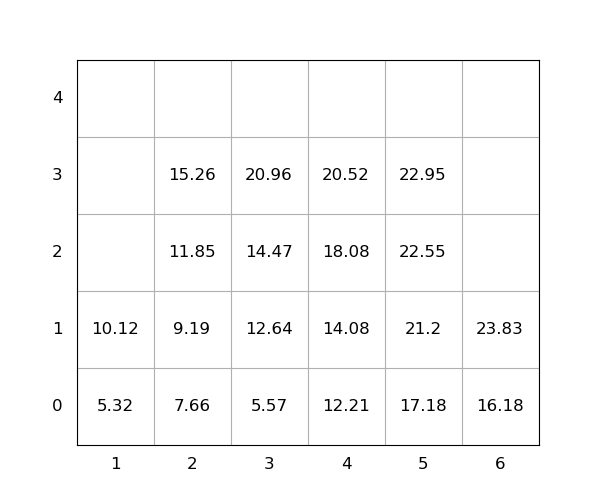

The table this chart was drawn from, first rows:
idx, loc_x, loc_y, loc_z, weight, seq, emerg, reloc, size(ft)
1, 5, 0, 0, 17.18, 1, 0, 0, 20
2, 6, 0, 0, 16.18, 2, 0, 0, 20
3, 4, 0, 0, 12.21, 3, 0, 0, 20
4, 2, 0, 0, 7.66, 4, 0, 0, 20
5, 2, 0, 1, 9.19, 5, 0, 0, 20
6, 2, 0, 2, 11.85, 6, 0, 0, 20
7, 4, 0, 1, 14.08, 7, 0, 0, 20
8, 3, 0, 0, 5.57, 8, 0, 0, 20
9, 1, 0, 0, 5.32, 9, 0, 0, 20
10, 5, 0, 1, 21.2, 10, 0, 0, 20
11, 3, 0, 1, 12.64, 11, 0, 0, 20
12, 4, 0, 2, 18.08, 12, 0, 0, 20
13, 2, 0, 3, 15.26, 13, 0, 0, 20
14, 3, 0, 2, 14.47, 14, 0, 0, 20
15, 3, 0, 3, 20.96, 15, 0, 0, 20
16, 5, 0, 2, 22.55, 16, 0, 0, 20
17, 1, 0, 1, 10.12, 17, 0, 0, 20
18, 6, 0, 1, 23.83, 18, 0, 0, 20
19, 5, 0, 3, 22.95, 19, 0, 0, 20
20, 4, 0, 3, 20.52, 20, 0, 0, 20
